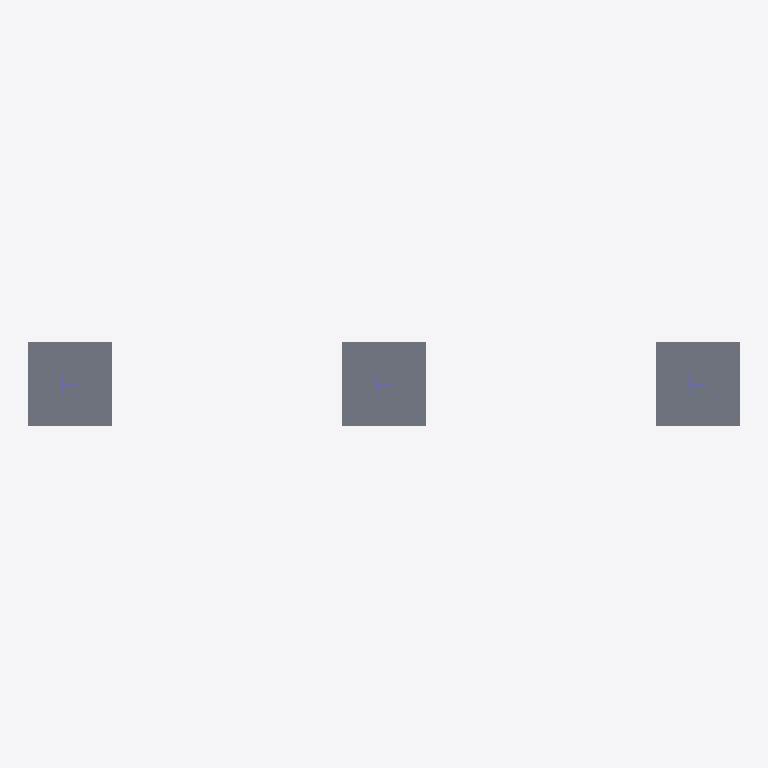
Plan cut of the same IFC building model at storey 'Piano Terra' (level 0.00 m, cut at 1.40 m), seen from above with north up, elements coloured by IFC class: 6 slabs (grey), 3 columns (violet). Cut surfaces are drawn darker.
Extent 10.2 m × 1.2 m × 3.3 m (x, y, z). Storeys (1): Piano Terra at 0.00 m. Elements (12): 9 IfcSlab, 3 IfcColumn.

HEADER;
FILE_DESCRIPTION(('ViewDefinition[DesignTransferView]'),'2;1');
FILE_NAME('steel_structure.ifc','2023-07-25T17:26:58+02:00',(''),(''),'IfcOpenShell v0.7.0-fc50bdd3a','BlenderBIM [number]','');
FILE_SCHEMA(('IFC4'));
ENDSEC;
DATA;
#1=IFCPROJECT('37q_JkRp5FEP$tuMiMGmG5',$,'My Project',$,$,$,$,(#14,#26),#9);
#30=IFCSITE('0LH3_D8u9ACuwcTIPv$c8j',$,'My Site',$,$,#53,$,$,$,$,$,$,$,$);
#36=IFCBUILDING('0MWFKSosf2vveosZwIbS$1',$,'My Building',$,$,#59,$,$,$,$,$,$);
#42=IFCBUILDINGSTOREY('0hI_YI451D_hthPDWvK21b',$,'Piano Terra',$,$,#65,$,$,$,0.300000011920929);
#125=IFCSLAB('3vz7hJCVX3dOVNhriHYdIg',$,'Plinto',$,$,#1111,#141,$,$);
#4501=IFCSLAB('2wju_2qz9CKAXruKVsKNs1',$,'Plinto',$,$,#5563,#4516,$,$);
#5030=IFCSLAB('1jDBvfG6XBJh7vdFQoSKQa',$,'Plinto',$,$,#5583,#5045,$,$);
#257=IFCSLAB('0jbqwcNdn1CQTZhET8iETS',$,'Piastra di base',$,$,#1121,#269,$,$);
#4801=IFCSLAB('286OKpTYb5Y8l$ttkkhz7a',$,'Piastra di base',$,$,#5578,#5008,$,$);
#5330=IFCSLAB('1XIj6aJf1FfuSzVuppEvIf',$,'Piastra di base',$,$,#5598,#5537,$,$);
#213=IFCCOLUMN('10JfuBKCj1A8N5uo46OqGZ',$,'Colonna',$,$,#1126,#225,$,$);
#4535=IFCCOLUMN('2dHHLJXXzEoulVeq7ffbty',$,'Colonna',$,$,#5568,#4550,$,$);
#5064=IFCCOLUMN('3P7Da2Wsz92hztwkPUfBZO',$,'Colonna',$,$,#5588,#5079,$,$);
ENDSEC;